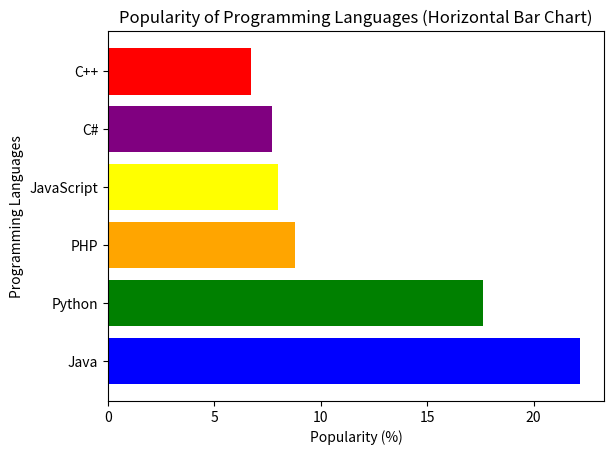

This chart was generated by the following Python code:
import matplotlib.pyplot as plt

# Sample data
languages = ['Java', 'Python', 'PHP', 'JavaScript', 'C#', 'C++']
popularity = [22.2, 17.6, 8.8, 8, 7.7, 6.7]

# Creating a horizontal bar chart
plt.barh(languages, popularity, color=['blue', 'green', 'orange', 'yellow', 'purple', 'red'])

# Adding labels and title
plt.xlabel('Popularity (%)')
plt.ylabel('Programming Languages')
plt.title('Popularity of Programming Languages (Horizontal Bar Chart)')

# Display the horizontal bar chart
plt.show()
